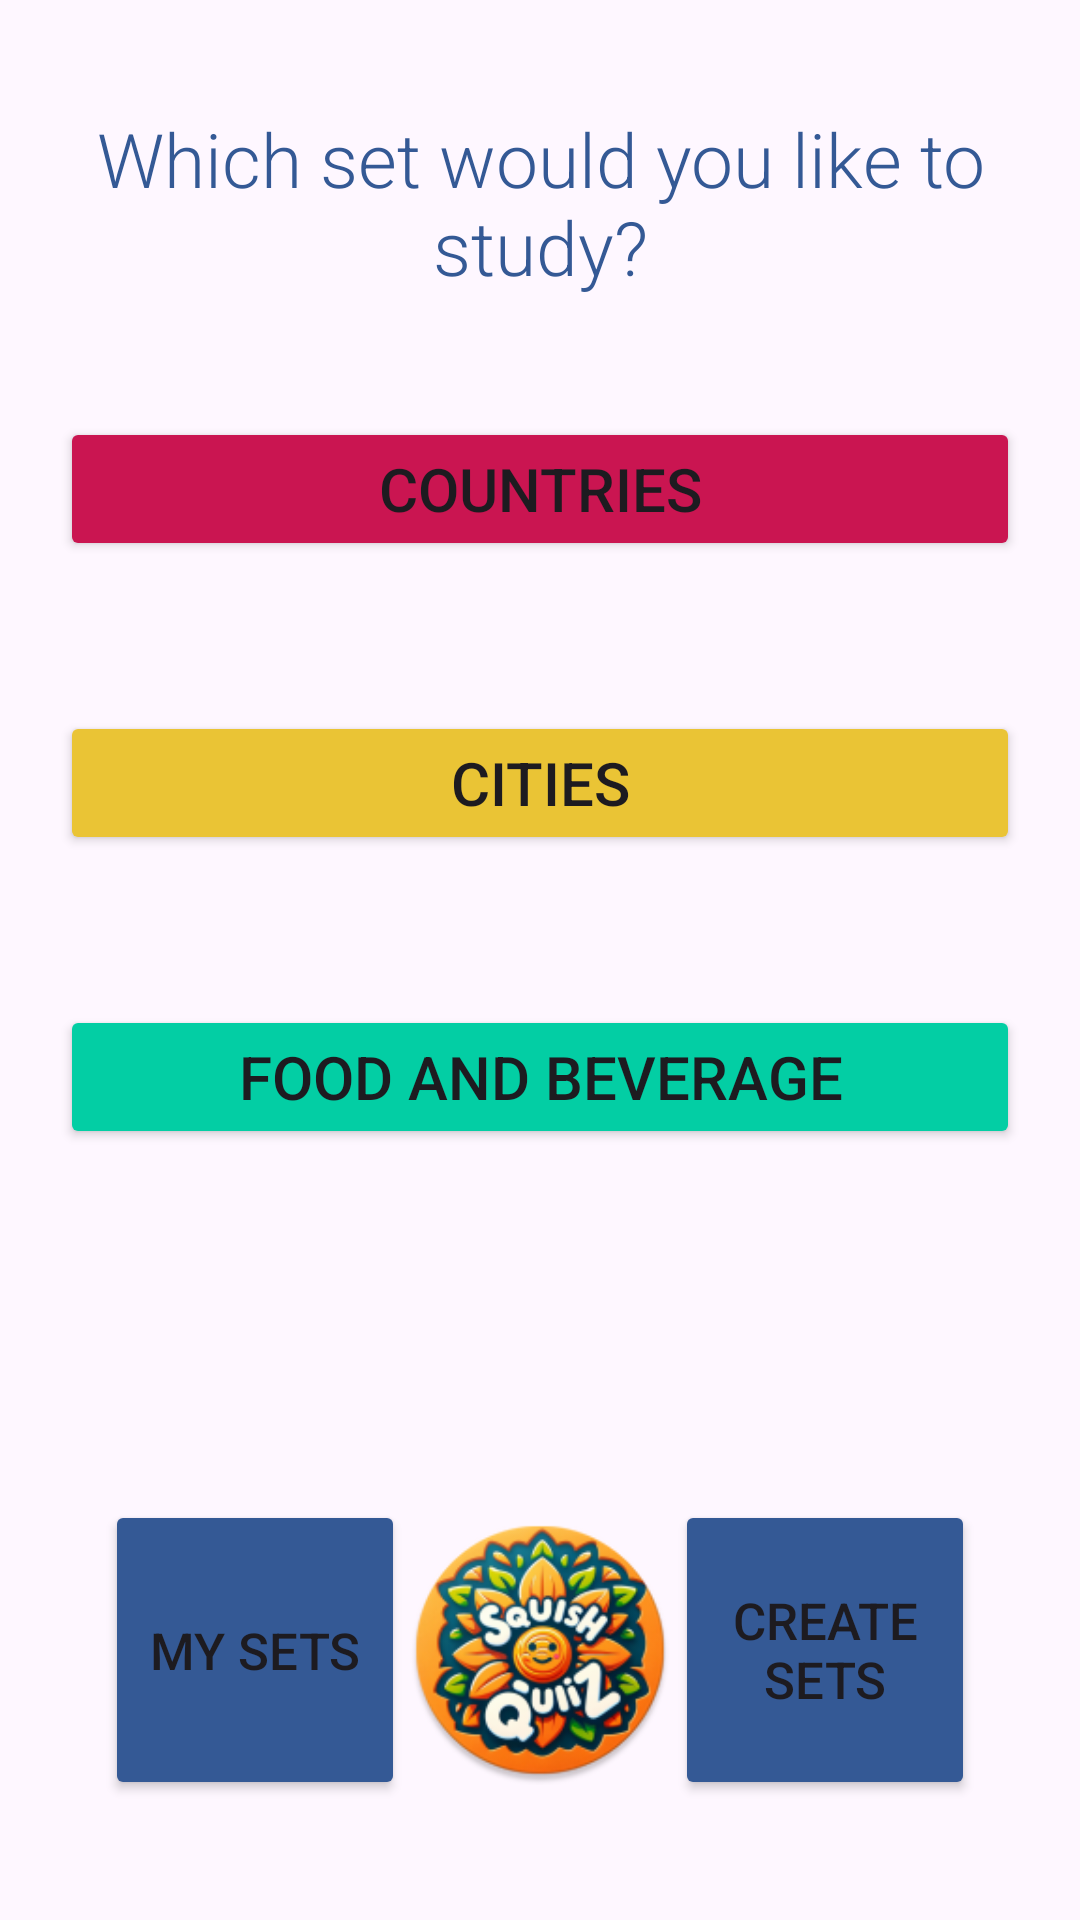

Android layout source for this screen:
<!-- AndroidManifest.xml: application theme Theme.SquishQuiz -->
<!-- res/layout/activity_home_screen.xml -->
<?xml version="1.0" encoding="utf-8"?>
<LinearLayout xmlns:android="http://schemas.android.com/apk/res/android"
    xmlns:app="http://schemas.android.com/apk/res-auto"
    xmlns:tools="http://schemas.android.com/tools"
    android:layout_width="match_parent"
    android:layout_height="match_parent"
    android:orientation="vertical"
    tools:context=".HomeScreen">

    <RelativeLayout
        android:layout_width="match_parent"
        android:layout_height="wrap_content"
        android:padding="16dp"
        android:gravity="center"/>

    <TextView
        android:id="@+id/whichSet"
        android:layout_width="wrap_content"
        android:layout_height="wrap_content"
        android:layout_gravity="center_horizontal"
        android:fontFamily="sans-serif-medium"
        android:padding="20dp"
        android:text="@string/which_set"
        android:textSize="25sp"
        android:textFontWeight="300"
        android:textAlignment="center"
        android:textColor="@color/blue"/>

    <LinearLayout
        android:layout_width="match_parent"
        android:layout_height="wrap_content"
        android:layout_weight="1"
        android:orientation="vertical"
        android:padding="20dp">

        <Button
            android:id="@+id/countries"
            android:layout_width="match_parent"
            android:layout_height="wrap_content"
            android:backgroundTint="@color/pink"
            android:onClick="goCountriesQuiz"
            android:text="@string/countries"
            android:textSize="20sp"/>

        <Button
            android:id="@+id/cities"
            android:layout_width="match_parent"
            android:layout_height="wrap_content"
            android:layout_marginTop="50dp"
            android:backgroundTint="@color/yellow"
            android:onClick="goCitiesQuiz"
            android:text="@string/cities"
            android:textSize="20sp" />

        <Button
            android:id="@+id/foodBev"
            android:layout_width="match_parent"
            android:layout_height="wrap_content"
            android:layout_marginTop="50dp"
            android:backgroundTint="@color/teal"
            android:onClick="goFoodQuiz"
            android:text="@string/food_beverage"
            android:textSize="20sp" />

        <Button
            android:id="@+id/general"
            android:layout_width="match_parent"
            android:layout_height="wrap_content"
            android:layout_marginTop="50dp"
            android:backgroundTint="@color/orange"
            android:onClick="goGeneralQuiz"
            android:text="@string/general"
            android:textSize="20sp" />

    </LinearLayout>

    <LinearLayout
        android:layout_width="match_parent"
        android:layout_height="wrap_content"
        android:gravity="center"
        android:orientation="horizontal"
        android:padding="35dp">

        <Button
            android:id="@+id/mySetsButton"
            android:layout_width="100dp"
            android:layout_height="100dp"
            android:textSize="17sp"
            android:backgroundTint="@color/blue"
            android:text="@string/my_sets" />

        <ImageView
            android:layout_width="110dp"
            android:layout_height="110dp"
            android:layout_weight="1"
            app:srcCompat="@mipmap/squish" />

        <Button
            android:id="@+id/addSetsButton"
            android:layout_width="100dp"
            android:layout_height="100dp"
            android:backgroundTint="@color/blue"
            android:textSize="17sp"
            android:text="@string/addSets" />


    </LinearLayout>

</LinearLayout>
<!-- resources referenced by this layout -->
<resources>
  <color name="blue">#345995</color>
  <color name="orange">#fb4d3d</color>
  <color name="pink">#ca1551</color>
  <color name="teal">#03CEA4</color>
  <color name="yellow">#EAC435</color>
  <!-- mipmap squish: png bitmap (mipmap-hdpi, 13148 bytes) -->
  <string name="addSets"> Create Sets </string>
  <string name="cities"> Cities </string>
  <string name="countries"> Countries </string>
  <string name="food_beverage"> Food and Beverage </string>
  <string name="general"> General Knowledge </string>
  <string name="my_sets"> My Sets </string>
  <string name="which_set"> Which set would you like to study? </string>
  <style name="Theme.SquishQuiz" parent="Base.Theme.SquishQuiz" />
  <style name="Base.Theme.SquishQuiz" parent="Theme.Material3.DayNight">
          <item name="colorPrimary">@color/black</item>
      </style>
  <color name="black">#FF000000</color>
</resources>
